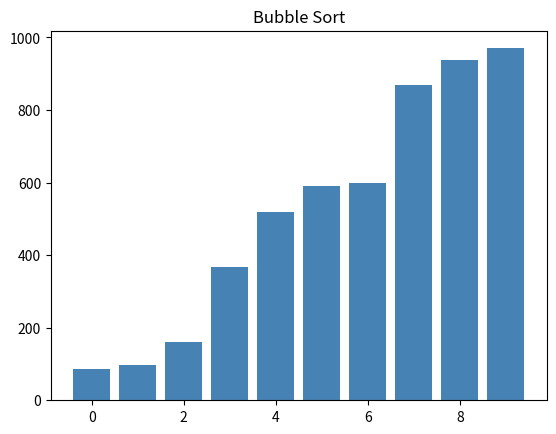

Recreate this plot in Python.
import random


def random_numbers(count, low=0, high=1000):
    return [random.randint(low, high) for _ in range(count)]


def selection_sort(numbers):
    nums = list(numbers)
    n = len(nums)

    for num in range(n):
        min_idx = num

        for j in range(num + 1, n):
            if nums[j] < nums[min_idx]:
                min_idx = j

        nums[num], nums[min_idx] = nums[min_idx], nums[num]

    return nums


import matplotlib.pyplot as plt


def bubble_sort(numbers):
    arr = list(numbers)
    n = len(arr)

    plt.ion()
    fig, ax = plt.subplots()
    bars = ax.bar(range(n), arr, color="steelblue")
    ax.set_title("Bubble Sort")
    plt.show()

    for i in range(n):
        for j in range(0, n - i - 1):
            if arr[j] > arr[j + 1]:
                arr[j], arr[j + 1] = arr[j + 1], arr[j]
                bars[j].set_height(arr[j])
                bars[j + 1].set_height(arr[j + 1])

        fig.canvas.draw_idle()
        fig.canvas.flush_events()

    plt.ioff()
    plt.show()

    return arr

def main():
    short_list = [5, 1, 4, 2, 8]
    sorted_short = selection_sort(short_list)

    print("--- Test na krátkém seznamu ---")
    print(f"Původní seznam:  {short_list}")
    print(f"Seřazený seznam: {sorted_short}\n")

    random_list = random_numbers(20)
    sorted_random = selection_sort(random_list)

    print("--- Test na náhodném seznamu (20 čísel) ---")
    print(f"Původní seznam:  {random_list}")
    print(f"Seřazený seznam: {sorted_random}")

    random_list2 = random_numbers(10)

    print(f"Původní seznam: {random_list2}")

    sorted_random_bub = bubble_sort(random_list2)

    print(f"Seřazený seznam: {sorted_random_bub}")

if __name__ == "__main__":
    main()
